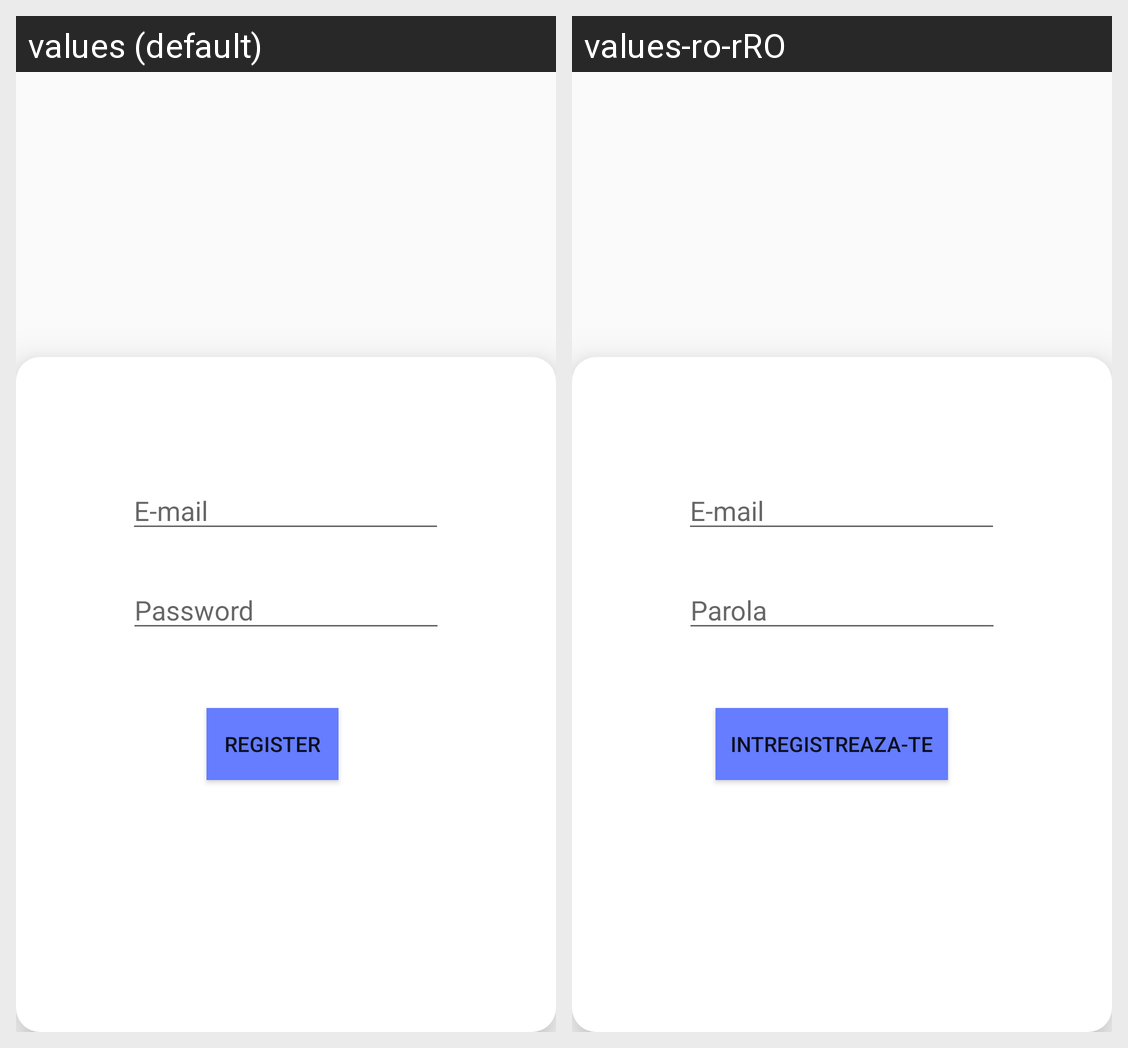

For this localized Android screen grid, give each drawn string resource with its value in every locale shown.
Android screen res/layout/fragment_register.xml rendered under 2 locales, left to right: values (default), values-ro-rRO. Device: Nexus 5 (rendered at 1080×1920; each locale shown at half size, 540×960, under a caption strip naming it); theme Theme.Proiect_licenta_monitorizare_avioane.
Strings drawn on this screen, with the default value and each locale's value (text and hints the layout hard-codes, and strings that could not be matched under every locale, appear in the picture but are not listed):

password
  values: Password
  values-ro-rRO: Parola

e_mail
  values: E-mail
  values-ro-rRO: E-mail

register
  values: Register
  values-ro-rRO: Intregistreaza-te
